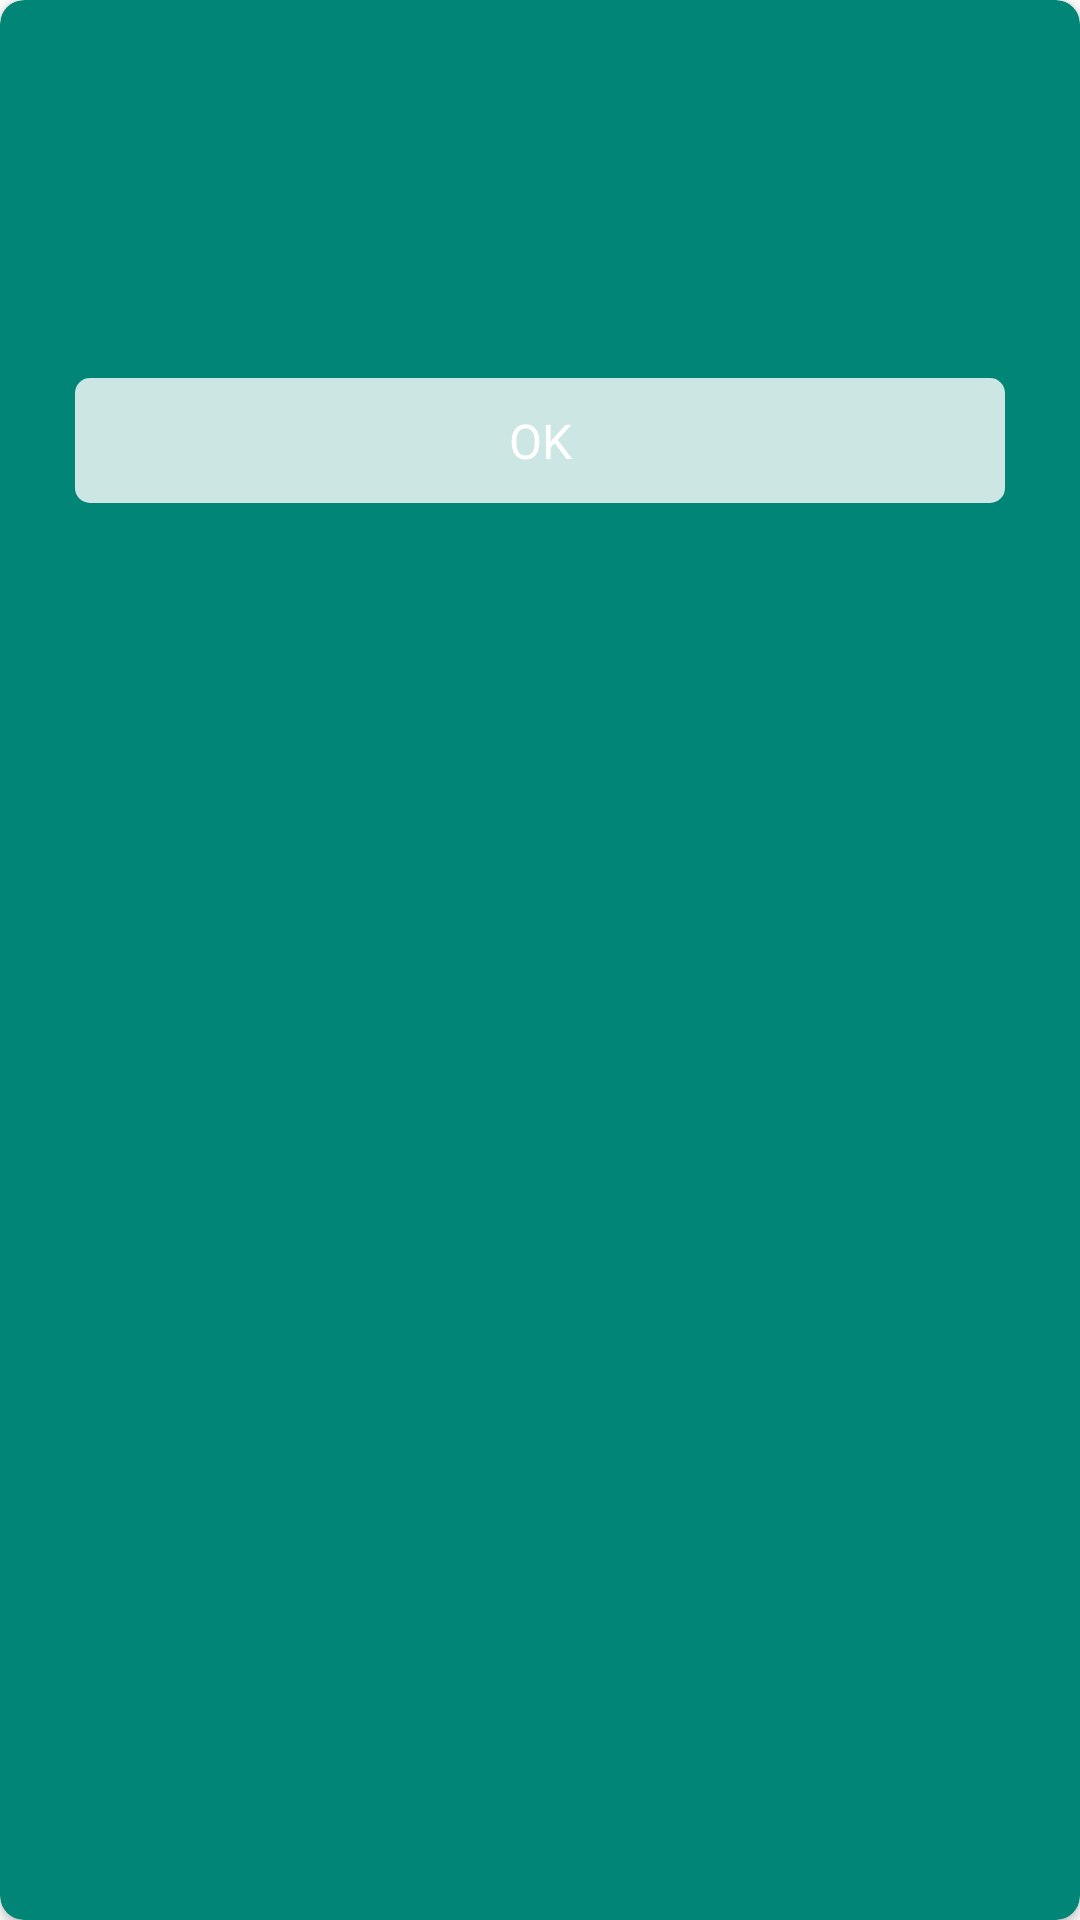

Here is an Android app screen rendered from its layout file. Give the layout XML and the strings, colors and styles it references.
<!-- AndroidManifest.xml: application theme AppTheme -->
<!-- res/layout/dialog_message.xml -->
<?xml version="1.0" encoding="utf-8"?>
<layout xmlns:android="http://schemas.android.com/apk/res/android"
    xmlns:app="http://schemas.android.com/apk/res-auto">

    <data>
        <variable
            name="viewModel"
            type="com.nhapt.base.view_model.MessageViewModel" />
    </data>

    <androidx.cardview.widget.CardView
        android:layout_width="match_parent"
        android:layout_height="wrap_content"
        android:layout_centerInParent="true"
        android:layout_gravity="center"
        android:layout_margin="@dimen/big_margin"
        app:cardBackgroundColor="@color/colorPrimary"
        app:cardCornerRadius="@dimen/normal_radius">

        <androidx.constraintlayout.widget.ConstraintLayout
            android:layout_width="match_parent"
            android:layout_height="wrap_content"
            android:padding="@dimen/big_margin">

            <TextView
                android:id="@+id/lb_title"
                android:layout_width="wrap_content"
                android:layout_height="wrap_content"
                android:textAllCaps="true"
                android:textSize="@dimen/text_size_big"
                app:layout_constraintLeft_toLeftOf="parent"
                app:layout_constraintRight_toRightOf="parent"
                app:layout_constraintTop_toTopOf="parent" />

            <TextView
                android:id="@+id/lb_desc"
                android:layout_width="match_parent"
                android:layout_height="wrap_content"
                android:layout_margin="@dimen/big_margin"
                android:gravity="center"
                app:layout_constraintTop_toBottomOf="@id/lb_title" />

            <Button
                android:id="@+id/btn_yes"
                android:layout_width="match_parent"
                android:layout_height="wrap_content"
                android:layout_marginTop="@dimen/big_margin"
                android:background="@drawable/bg_white_transfer"
                android:gravity="center"
                android:onClick="@{()->viewModel.onOkClick()}"
                android:padding="@dimen/small_margin"
                android:text="@string/ok"
                app:layout_constraintLeft_toLeftOf="parent"
                app:layout_constraintRight_toRightOf="parent"
                app:layout_constraintTop_toBottomOf="@id/lb_desc" />

        </androidx.constraintlayout.widget.ConstraintLayout>

    </androidx.cardview.widget.CardView>
</layout>
<!-- resources referenced by this layout -->
<resources>
  <color name="colorPrimary">#008577</color>
  <dimen name="big_margin">25dp</dimen>
  <dimen name="normal_radius">8dp</dimen>
  <dimen name="small_margin">10dp</dimen>
  <dimen name="text_size_big">22sp</dimen>
  <!-- drawable bg_white_transfer (drawable) -->
  <?xml version="1.0" encoding="utf-8"?>
  <selector xmlns:android="http://schemas.android.com/apk/res/android">
  
      <item android:state_pressed="true">
          <shape>
              <solid android:color="#80FFFFFF" />
              <corners android:radius="@dimen/small_radius" />
          </shape>
      </item>
  
      <item>
          <shape>
              <solid android:color="#CCFFFFFF" />
              <corners android:radius="@dimen/small_radius" />
          </shape>
      </item>
  </selector>
  <string name="ok">OK</string>
  <style name="AppTheme" parent="Theme.AppCompat.Light.NoActionBar">
          
          <item name="colorPrimary">@color/colorPrimary</item>
          <item name="colorPrimaryDark">@color/colorPrimaryDark</item>
          <item name="colorAccent">@color/colorAccent</item>
          <item name="android:windowDisablePreview">true</item>
          <item name="android:windowLightStatusBar" tools:targetApi="23">false</item>
          <item name="android:buttonStyle">@style/TextDefault</item>
          <item name="android:windowBackground">@android:color/white</item>
          <item name="android:textAppearance">@style/TextDefault</item>
          <item name="android:editTextColor">@android:color/white</item>
          <item name="android:textColor">@android:color/white</item>
          <item name="android:textColorHint">@color/hint_color</item>
          <item name="android:textViewStyle">@style/TextDefault</item>
          <item name="android:textSize">@dimen/text_size_default</item>
          <item name="android:radioButtonStyle">@style/RadioButtonDefault</item>
          <item name="android:checkboxStyle">@style/RadioButtonDefault</item>
      </style>
  <dimen name="small_radius">5dp</dimen>
  <color name="colorPrimaryDark">#00574B</color>
  <color name="colorAccent">#D81B60</color>
  <style name="TextDefault">
          <item name="android:textSize">@dimen/text_size_default</item>
          <item name="android:textAllCaps">false</item>
          <item name="fontPath">san.ttf</item>
          <item name="android:textColor">@android:color/white</item>
      </style>
  <color name="hint_color">#5c627b</color>
  <dimen name="text_size_default">16sp</dimen>
  <style name="RadioButtonDefault" parent="Widget.AppCompat.CompoundButton.CheckBox">
          <item name="android:textSize">@dimen/text_size_default</item>
          <item name="android:paddingLeft">@dimen/tiny_margin</item>
          <item name="android:textColor">@android:color/white</item>
          <item name="android:drawablePadding">@dimen/tiny_margin</item>
      </style>
  <dimen name="tiny_margin">8dp</dimen>
</resources>
